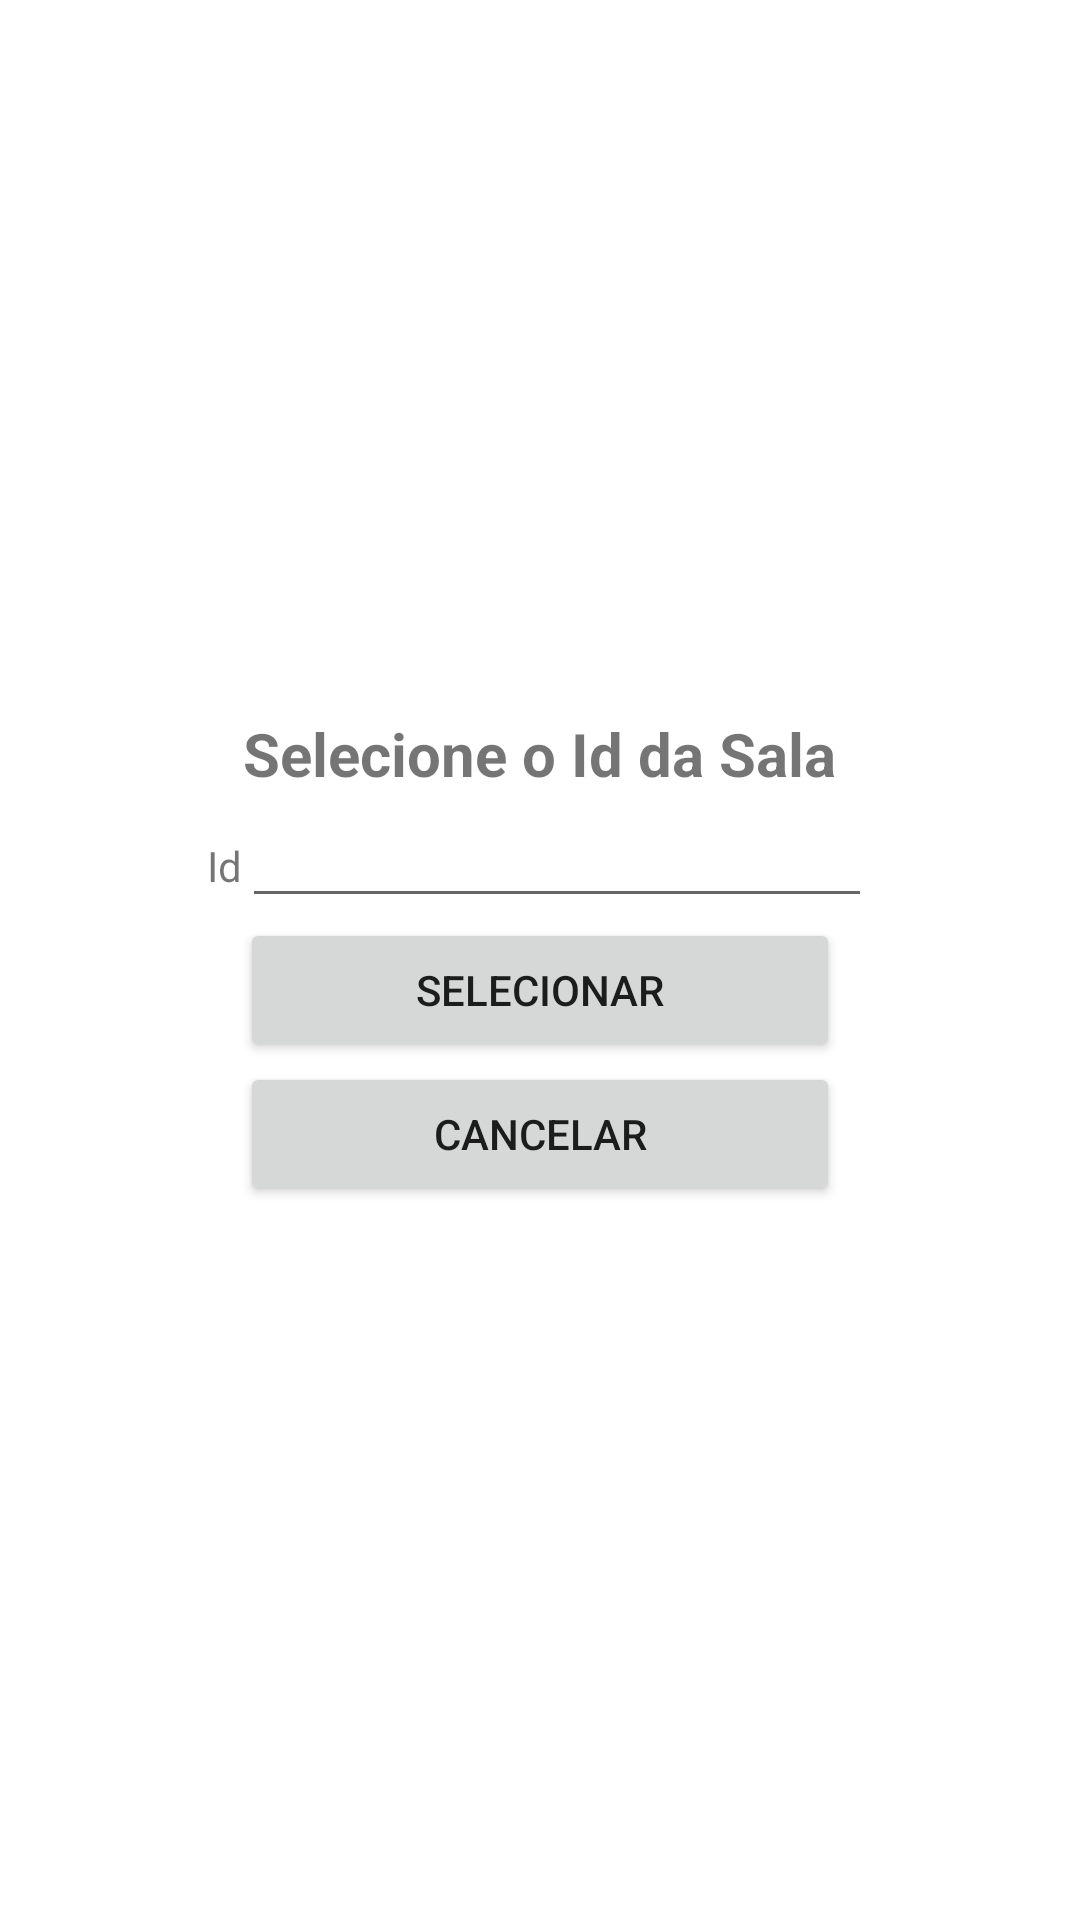

Android layout source for this screen:
<!-- AndroidManifest.xml: application theme Theme.ReservaSalas -->
<!-- res/layout/activity_selecionar_sala_alterada.xml -->
<?xml version="1.0" encoding="utf-8"?>
<androidx.constraintlayout.widget.ConstraintLayout xmlns:android="http://schemas.android.com/apk/res/android"
    xmlns:app="http://schemas.android.com/apk/res-auto"
    xmlns:tools="http://schemas.android.com/tools"
    android:layout_width="match_parent"
    android:layout_height="match_parent"
    tools:context=".SelecionarSalaAlteradaActivity">

    <LinearLayout
        android:layout_width="match_parent"
        android:layout_height="match_parent"
        android:gravity="center"
        android:orientation="vertical">

        <TextView
            android:id="@+id/tituloSelecionarSalaAlterada"
            android:layout_width="wrap_content"
            android:layout_height="wrap_content"
            android:text="Selecione o Id da Sala"
            android:textSize="20dp"
            android:textStyle="bold"
            tools:ignore="MissingConstraints" />

        <LinearLayout
            android:layout_width="wrap_content"
            android:layout_height="wrap_content"
            android:orientation="horizontal">

            <TextView
                android:id="@+id/labelIdSelecionarSalaAlterada"
                android:layout_width="wrap_content"
                android:layout_height="wrap_content"
                android:layout_weight="1"
                android:text="Id" />

            <EditText
                android:id="@+id/idSelecionarSalaAlterada"
                android:layout_width="wrap_content"
                android:layout_height="wrap_content"
                android:layout_weight="1"
                android:ems="10"
                android:inputType="textPersonName"
                android:text="" />
        </LinearLayout>

        <Button
            android:id="@+id/botaoSelecionarSalaAlterada"
            android:layout_width="wrap_content"
            android:layout_height="wrap_content"
            android:width="200dp"
            android:onClick="selecionarId"
            android:text="Selecionar" />

        <Button
            android:id="@+id/botaoVoltarSalaAlterada"
            android:layout_width="wrap_content"
            android:layout_height="wrap_content"
            android:width="200dp"
            android:onClick="cancelar"
            android:text="Cancelar" />

    </LinearLayout>
</androidx.constraintlayout.widget.ConstraintLayout>
<!-- resources referenced by this layout -->
<resources>
  <style name="Theme.ReservaSalas" parent="Theme.MaterialComponents.DayNight.DarkActionBar">
          
          <item name="colorPrimary">@color/purple_500</item>
          <item name="colorPrimaryVariant">@color/purple_700</item>
          <item name="colorOnPrimary">@color/white</item>
          
          <item name="colorSecondary">@color/teal_200</item>
          <item name="colorSecondaryVariant">@color/teal_700</item>
          <item name="colorOnSecondary">@color/black</item>
          
          <item name="android:statusBarColor">?attr/colorPrimaryVariant</item>
          
      </style>
  <!-- not gathered from this repository: default colours our renderer supplied (Android Studio template values) -->
  <color name="purple_500">#FF6200EE</color>
  <color name="purple_700">#FF3700B3</color>
  <color name="teal_200">#FF03DAC5</color>
  <color name="teal_700">#FF018786</color>
  <color name="black">#FF000000</color>
  <color name="white">#FFFFFFFF</color>
</resources>
